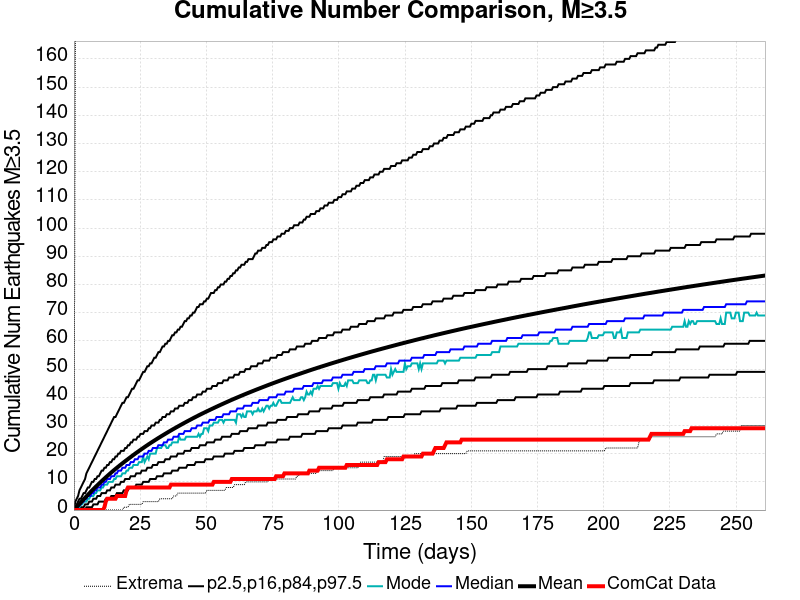

Values plotted in this chart, from the file beside it:
Time (days), ComCat Data, Simulation Mean, Simulation Median, Simulation Mode, Simulation Minimum, Simulation Maximum, 2.5 %-ile, 16 %-ile, 84 %-ile, 97.5 %-ile
0.0, 0.0, 0.0, 0.0, 0.0, 0.0, 0.0, 0.0, 0.0, 0.0, 0.0
0.5228, 0.0, 0.5209, 0.0, 0.0, 0.0, 163.0, 0.0, 0.0, 1.0, 3.0
1.046, 0.0, 1.071, 1.0, 0.0, 0.0, 211.0, 0.0, 0.0, 2.0, 4.0
1.568, 0.0, 1.629, 1.0, 1.0, 0.0, 238.0, 0.0, 0.0, 3.0, 5.0
2.091, 0.0, 2.178, 2.0, 1.0, 0.0, 256.0, 0.0, 0.0, 4.0, 7.0
2.614, 0.0, 2.724, 2.0, 2.0, 0.0, 267.0, 0.0, 1.0, 4.0, 8.0
3.137, 0.0, 3.259, 3.0, 2.0, 0.0, 275.0, 0.0, 1.0, 5.0, 9.0
3.66, 0.0, 3.79, 3.0, 3.0, 0.0, 284.0, 0.0, 1.0, 6.0, 10.0
4.183, 0.0, 4.318, 4.0, 3.0, 0.0, 286.0, 0.0, 2.0, 6.0, 11.0
4.705, 0.0, 4.847, 4.0, 3.0, 0.0, 299.0, 1.0, 2.0, 7.0, 13.0
5.228, 0.0, 5.374, 5.0, 4.0, 0.0, 314.0, 1.0, 2.0, 8.0, 14.0
5.751, 0.0, 5.889, 5.0, 4.0, 0.0, 323.0, 1.0, 3.0, 8.0, 15.0
6.274, 0.0, 6.4, 5.0, 5.0, 0.0, 330.0, 1.0, 3.0, 9.0, 16.0
6.797, 0.0, 6.904, 6.0, 5.0, 0.0, 337.0, 1.0, 3.0, 10.0, 17.0
7.319, 0.0, 7.399, 6.0, 5.0, 0.0, 351.0, 2.0, 4.0, 10.0, 18.0
7.842, 0.0, 7.888, 7.0, 6.0, 0.0, 359.0, 2.0, 4.0, 11.0, 19.0
8.365, 0.0, 8.37, 7.0, 6.0, 0.0, 371.0, 2.0, 4.0, 11.0, 20.0
8.888, 0.0, 8.844, 8.0, 7.0, 0.0, 374.0, 2.0, 5.0, 12.0, 21.0
9.411, 0.0, 9.315, 8.0, 7.0, 0.0, 420.0, 3.0, 5.0, 12.0, 22.0
9.933, 0.0, 9.783, 8.0, 7.0, 0.0, 509.0, 3.0, 5.0, 13.0, 23.0
10.46, 0.0, 10.25, 9.0, 8.0, 0.0, 557.0, 3.0, 6.0, 14.0, 24.0
10.98, 0.0, 10.7, 9.0, 8.0, 0.0, 599.0, 3.0, 6.0, 14.0, 25.0
11.5, 1.0, 11.15, 10.0, 9.0, 0.0, 620.0, 3.0, 6.0, 15.0, 26.0
12.02, 3.0, 11.6, 10.0, 9.0, 0.0, 638.0, 4.0, 6.0, 15.0, 27.0
12.55, 4.0, 12.04, 11.0, 9.0, 0.0, 652.0, 4.0, 7.0, 16.0, 28.0
13.07, 4.0, 12.47, 11.0, 10.0, 0.0, 664.0, 4.0, 7.0, 16.0, 29.0
13.59, 4.0, 12.91, 11.0, 10.0, 0.0, 675.0, 4.0, 7.0, 17.0, 30.0
14.12, 4.0, 13.34, 12.0, 10.0, 0.0, 685.0, 5.0, 8.0, 17.0, 31.0
14.64, 4.0, 13.76, 12.0, 10.0, 0.0, 693.0, 5.0, 8.0, 18.0, 32.0
15.16, 4.0, 14.18, 12.0, 11.0, 0.0, 702.0, 5.0, 8.0, 18.0, 33.0
15.68, 4.0, 14.58, 13.0, 11.0, 0.0, 713.0, 5.0, 9.0, 19.0, 33.0
16.21, 5.0, 14.99, 13.0, 12.0, 0.0, 720.0, 6.0, 9.0, 19.0, 34.0
16.73, 5.0, 15.39, 14.0, 12.0, 0.0, 728.0, 6.0, 9.0, 20.0, 35.0
17.25, 5.0, 15.79, 14.0, 12.0, 0.0, 737.0, 6.0, 9.0, 20.0, 36.0
17.78, 5.0, 16.18, 14.0, 12.0, 0.0, 747.0, 6.0, 10.0, 21.0, 37.0
18.3, 5.0, 16.57, 15.0, 13.0, 0.0, 752.0, 6.0, 10.0, 21.0, 38.0
18.82, 5.0, 16.95, 15.0, 13.0, 1.0, 758.0, 7.0, 10.0, 21.0, 38.0
19.34, 5.0, 17.33, 15.0, 13.0, 1.0, 766.0, 7.0, 11.0, 22.0, 39.0
19.87, 7.0, 17.7, 16.0, 14.0, 1.0, 771.0, 7.0, 11.0, 22.0, 40.0
20.39, 8.0, 18.08, 16.0, 14.0, 1.0, 774.0, 7.0, 11.0, 23.0, 40.0
20.91, 8.0, 18.45, 16.0, 15.0, 2.0, 779.0, 8.0, 11.0, 23.0, 41.0
21.44, 8.0, 18.82, 17.0, 15.0, 2.0, 781.0, 8.0, 12.0, 24.0, 42.0
21.96, 8.0, 19.19, 17.0, 15.0, 2.0, 783.0, 8.0, 12.0, 24.0, 43.0
22.48, 8.0, 19.55, 17.0, 16.0, 2.0, 787.0, 8.0, 12.0, 25.0, 43.0
23, 8.0, 19.91, 18.0, 16.0, 2.0, 790.0, 8.0, 12.0, 25.0, 44.0
23.53, 8.0, 20.27, 18.0, 16.0, 2.0, 794.0, 9.0, 13.0, 25.0, 45.0
24.05, 8.0, 20.62, 18.0, 16.0, 2.0, 798.0, 9.0, 13.0, 26.0, 46.0
24.57, 8.0, 20.97, 19.0, 17.0, 2.0, 800.0, 9.0, 13.0, 26.0, 46.0
25.1, 8.0, 21.32, 19.0, 17.0, 2.0, 802.0, 9.0, 13.0, 27.0, 47.0
25.62, 8.0, 21.66, 19.0, 17.0, 2.0, 806.0, 9.0, 14.0, 27.0, 48.0
26.14, 8.0, 22, 19.0, 19.0, 3.0, 809.0, 10.0, 14.0, 27.0, 49.0
26.66, 8.0, 22.34, 20.0, 17.0, 3.0, 811.0, 10.0, 14.0, 28.0, 49.0
27.19, 8.0, 22.68, 20.0, 18.0, 3.0, 815.0, 10.0, 14.0, 28.0, 50.0
27.71, 8.0, 23.02, 20.0, 19.0, 3.0, 817.0, 10.0, 15.0, 28.0, 51.0
28.23, 8.0, 23.34, 21.0, 18.0, 3.0, 818.0, 10.0, 15.0, 29.0, 51.0
28.75, 8.0, 23.67, 21.0, 20.0, 3.0, 819.0, 11.0, 15.0, 29.0, 52.0
29.28, 8.0, 23.99, 21.0, 20.0, 3.0, 819.0, 11.0, 15.0, 30.0, 52.0
29.8, 8.0, 24.3, 22.0, 20.0, 3.0, 820.0, 11.0, 16.0, 30.0, 53.0
30.32, 8.0, 24.62, 22.0, 20.0, 3.0, 823.0, 11.0, 16.0, 30.0, 54.0
30.85, 8.0, 24.93, 22.0, 20.0, 3.0, 828.0, 11.0, 16.0, 31.0, 54.0
... 440 more rows
